Run: headless pygame with SDL's dummy video driver; simulated clock (each Clock.tick advances the game by its frame time, no real sleeping); random seed 0; keys injected as events and as key.get_pressed() state; no mouse input.
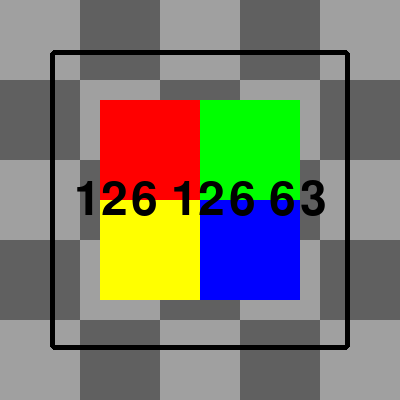
Frame 1 of 4 · flips 1–60 · no input
Frame 2 of 4 · flips 61–180 · tapped SPACE, RETURN · held RIGHT (→), D · screen unchanged from frame 1, image omitted
Frame 3 of 4 · flips 181–300 · held DOWN (↓), S · screen unchanged from frame 2, image omitted
Frame 4 of 4 · flips 301–420 · held LEFT (←), A, UP (↑), W · screen unchanged from frame 3, image omitted

The pygame program that drew these frames:

# pygame.mask module
# https://www.pygame.org/docs/ref/mask.html
#
# Get the average Color of a Surface ignoring transparent pixels
# https://stackoverflow.com/questions/69876220/get-the-average-color-of-a-surface-ignoring-transparent-pixels/70056421#70056421)  v
#
# GitHub - Mask - Mask count pixel
# https://github.com/Rabbid76/PyGameExamplesAndAnswers/blob/master/documentation/pygame/pygame_mask.mdightObject

import pygame

def get_averqge_color(surf):
    color = pygame.transform.average_color(surf, surf.get_rect())
    pxiel_count = pygame.mask.from_surface(surf).count()
    scale = surf.get_width() * surf.get_height() / pxiel_count
    print(color, scale, pxiel_count)
    return (round(color[0]*scale), round(color[1]*scale), round(color[2]*scale))

pygame.init()
window = pygame.display.set_mode((400, 400))
clock = pygame.time.Clock()
font = pygame.font.SysFont(None, 70)

test_surface = pygame.Surface((300, 300))
test_surface.set_colorkey((0, 0, 0))
pygame.draw.rect(test_surface, (255, 0, 0), (50, 50, 100, 100))
pygame.draw.rect(test_surface, (0, 255, 0), (150, 50, 100, 100))
pygame.draw.rect(test_surface, (255, 255, 0), (50, 150, 100, 100))
pygame.draw.rect(test_surface, (0, 0, 255), (150, 150, 100, 100))

avg_color = get_averqge_color(test_surface)
color_text = font.render(f"{avg_color[0]} {avg_color[1]} {avg_color[2]}", True, "black")

background = pygame.Surface(window.get_size())
ts, w, h, c1, c2 = 80, *window.get_size(), (160, 160, 160), (96, 96, 96)
tiles = [((x*ts, y*ts, ts, ts), c1 if (x+y) % 2 == 0 else c2) for x in range((w+ts-1)//ts) for y in range((h+ts-1)//ts)]
[pygame.draw.rect(background, color, rect) for rect, color in tiles]

run = True
while run:
    clock.tick(100)
    for event in pygame.event.get():
        if event.type == pygame.QUIT:
            run = False 

    window.blit(background, (0, 0))
    rect = test_surface.get_rect(center = window.get_rect().center)
    window.blit(test_surface, rect)
    pygame.draw.rect(window, "black", rect, 5, 5)
    window.blit(color_text, color_text.get_rect(center = rect.center))
    pygame.display.flip()

pygame.quit()
exit()
